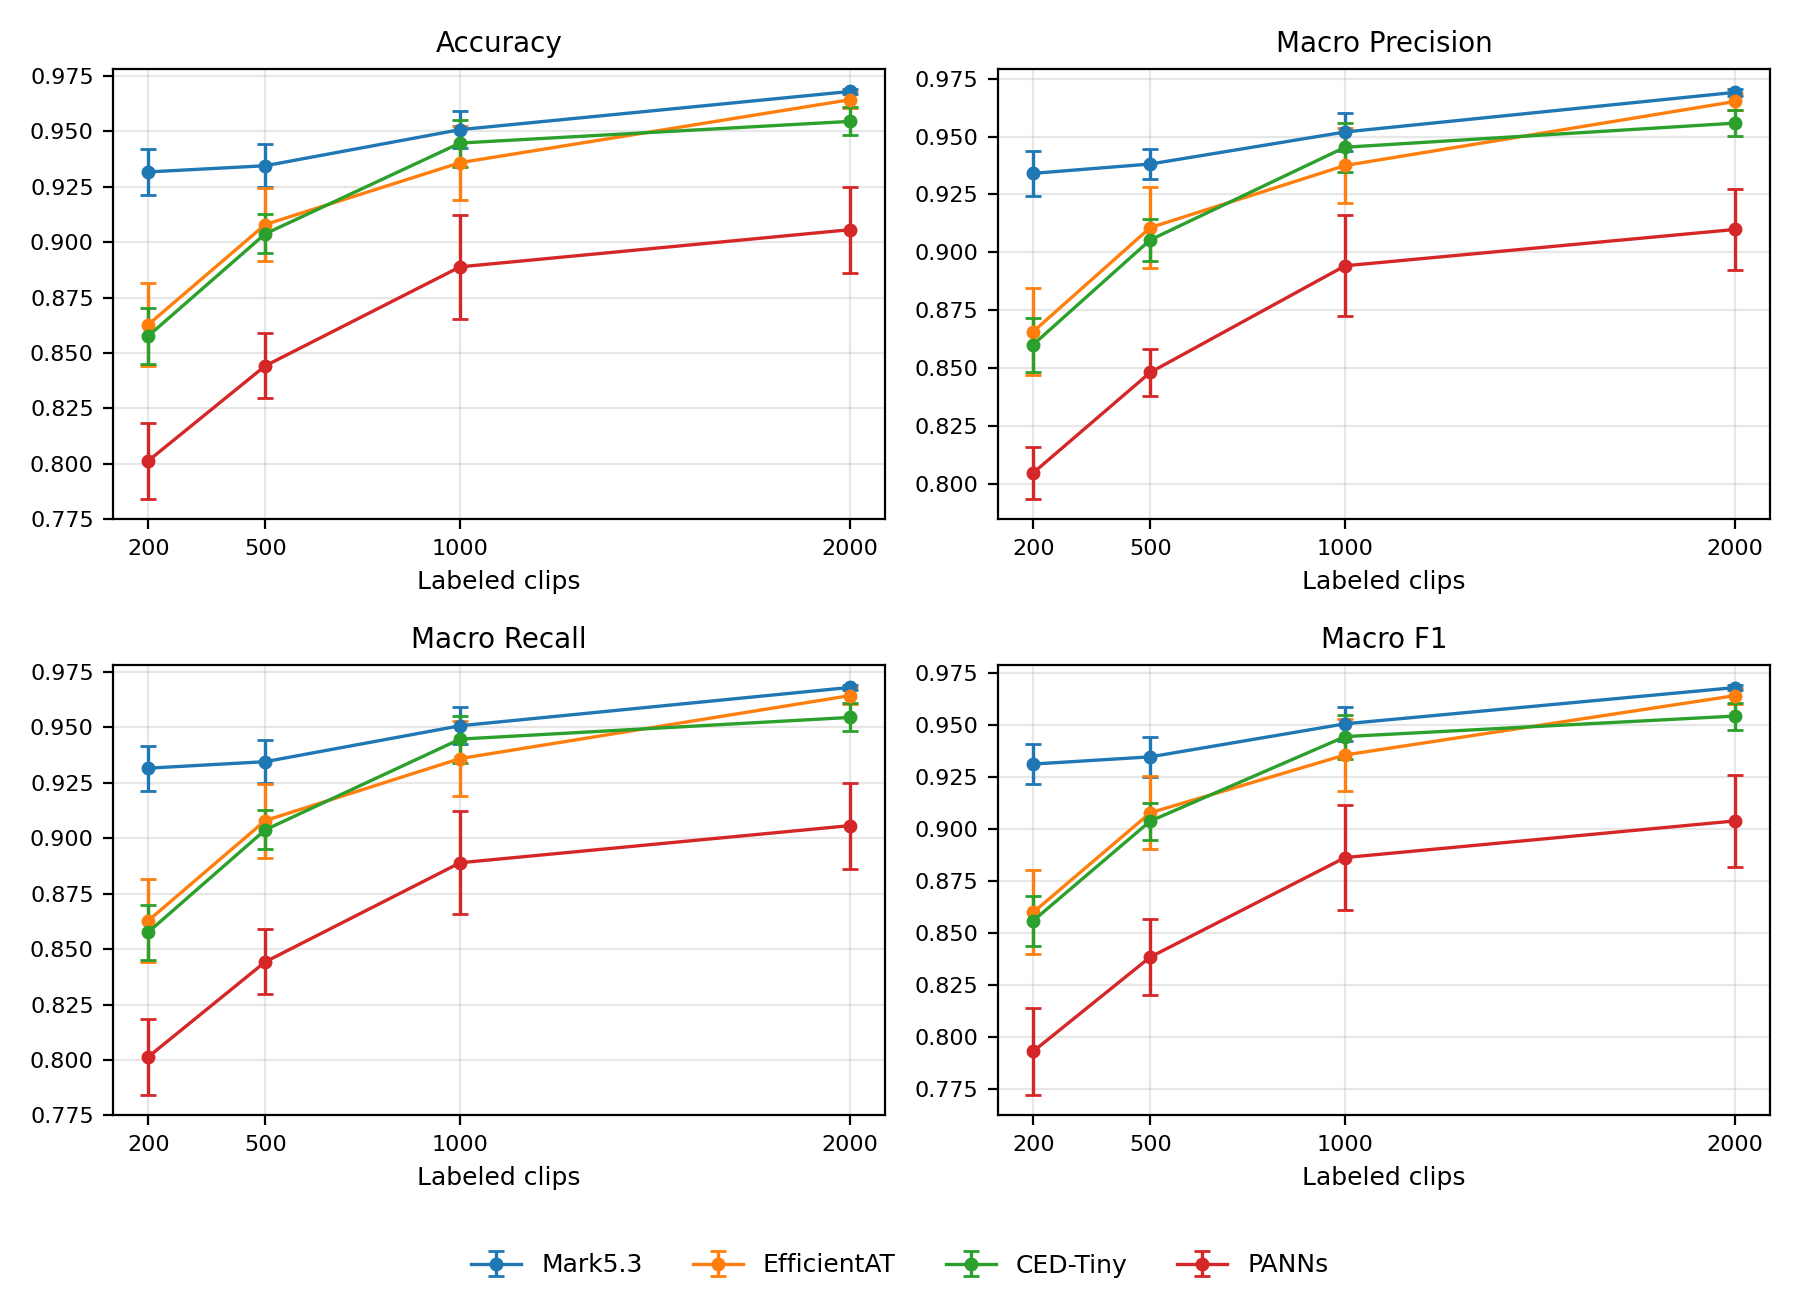

Values plotted in this chart, from the file beside it:
result, row, x, n, Accuracy mean, Macro Precision mean, Macro Recall mean, Macro F1 mean, Accuracy sd, Macro Precision sd, Macro Recall sd, Macro F1 sd
1_label_efficiency, Mark5.3, 200, 5, 0.9316, 0.9341, 0.9316, 0.9314, 0.01022, 0.009591, 0.01017, 0.009760
1_label_efficiency, Mark5.3, 500, 5, 0.9344, 0.9381, 0.9345, 0.9349, 0.009784, 0.006337, 0.009761, 0.009762
1_label_efficiency, Mark5.3, 1000, 5, 0.9507, 0.952, 0.9507, 0.9508, 0.008288, 0.008110, 0.008327, 0.008215
1_label_efficiency, Mark5.3, 2000, 5, 0.9679, 0.9691, 0.968, 0.9682, 0.001040, 0.001376, 0.001024, 0.001159
1_label_efficiency, EfficientAT, 200, 5, 0.8628, 0.8657, 0.8628, 0.8601, 0.01882, 0.01891, 0.01884, 0.02022
1_label_efficiency, EfficientAT, 500, 5, 0.9079, 0.9106, 0.9079, 0.908, 0.01657, 0.01756, 0.01666, 0.01754
1_label_efficiency, EfficientAT, 1000, 5, 0.9358, 0.9375, 0.9359, 0.9358, 0.01674, 0.01639, 0.01671, 0.01716
1_label_efficiency, EfficientAT, 2000, 5, 0.9642, 0.9651, 0.9643, 0.9643, 0.003891, 0.003827, 0.003905, 0.003867
1_label_efficiency, CED-Tiny, 200, 5, 0.8577, 0.8601, 0.8577, 0.8561, 0.01246, 0.01165, 0.01243, 0.01198
1_label_efficiency, CED-Tiny, 500, 5, 0.9037, 0.9053, 0.9038, 0.904, 0.008794, 0.008930, 0.008827, 0.008932
1_label_efficiency, CED-Tiny, 1000, 5, 0.9447, 0.9454, 0.9447, 0.9446, 0.01058, 0.01055, 0.01059, 0.0106
1_label_efficiency, CED-Tiny, 2000, 5, 0.9544, 0.9558, 0.9545, 0.9545, 0.006283, 0.005697, 0.006306, 0.006469
1_label_efficiency, PANNs, 200, 5, 0.8014, 0.8047, 0.8014, 0.7932, 0.01722, 0.0113, 0.01718, 0.021
1_label_efficiency, PANNs, 500, 5, 0.8442, 0.8481, 0.8442, 0.8386, 0.01471, 0.01022, 0.01464, 0.01809
1_label_efficiency, PANNs, 1000, 5, 0.8888, 0.8942, 0.8889, 0.8864, 0.02334, 0.02181, 0.02328, 0.02524
1_label_efficiency, PANNs, 2000, 5, 0.9056, 0.9098, 0.9057, 0.904, 0.01943, 0.01741, 0.01937, 0.02217
